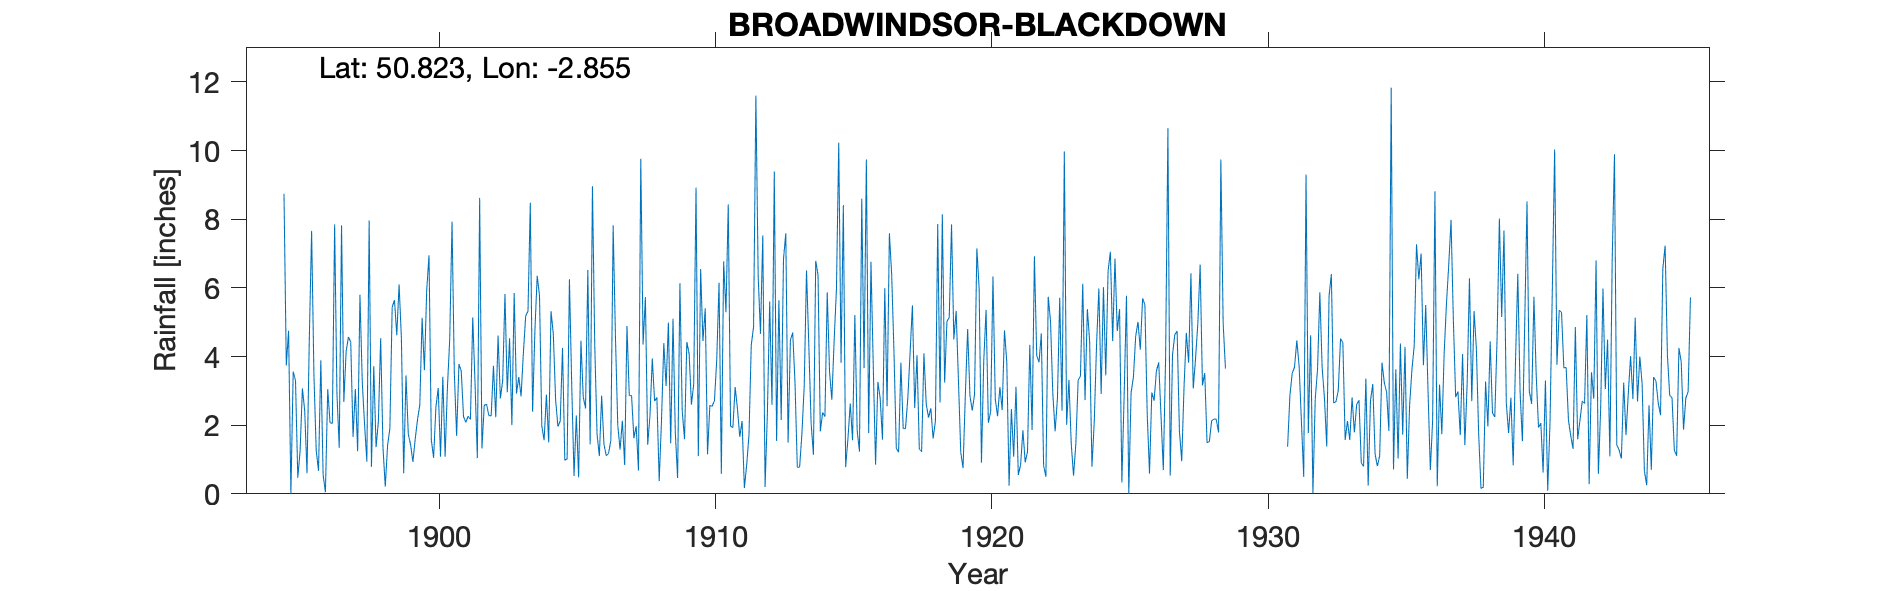

Data behind this chart, as committed beside it:
BROADWINDSOR-BLACKDOWN, , , , , , , , , , , , , , , , , , , , , , , 
Grid ref, ST399030, Long, -2.855, Lat, 50.82, Elevation, 515, ft, , , , , , , , , , , , , , , 
Station no, 1547/5, , , , , , , , , , , , , , , , , , , , , , 
, 1890, 1891, 1892, 1893, 1894, 1895, 1896, 1897, 1898, 1899, 1900, 1901, 1902, 1903, 1904, 1905, 1906, 1907, 1908, 1909, 1910, 1911, 1912
January, , , , , , 4.75, 1.26, 2.68, 0.79, 6.1, 5.93, 3.51, 1.32, 4.53, 6.35, 0.98, 8.96, 1.29, 1.43, 1.78, 4.45, 1.97, 6.34
February, , , , , , 0, 0.67, 4.15, 3.72, 4.54, 6.95, 1.69, 2.58, 2, 5.77, 1.02, 4.34, 2.13, 2.28, 0.46, 5.4, 1.93, 4.66
March, , , , , , 3.56, 3.89, 4.57, 1.36, 0.6, 1.57, 3.78, 2.61, 5.85, 1.98, 6.25, 1.74, 0.84, 3.94, 6.13, 1.15, 3.11, 7.53
April, , , , , , 3.3, 0.55, 4.42, 2.1, 3.45, 1.05, 3.58, 2.28, 2.92, 1.56, 3.16, 1.1, 4.89, 2.7, 2.42, 2.58, 2.48, 0.2
May, , , , , , 0.47, 0.05, 1.66, 4.53, 1.74, 2.53, 2.25, 2.27, 3.4, 2.89, 0.52, 2.86, 2.86, 2.81, 1.59, 2.55, 1.66, 2.36
June, , , , , , 1.25, 3.05, 3.05, 1.35, 1.43, 3.08, 2.08, 3.73, 2.84, 1.5, 2.28, 1.44, 2.86, 0.37, 4.42, 2.71, 2.12, 5.6
July, , , , , , 3.07, 2.07, 1.24, 0.21, 0.93, 1.08, 2.26, 2.23, 4.11, 5.32, 0.48, 1.11, 1.62, 2.14, 4.08, 3.91, 0.17, 2.59
August, , , , , , 2.42, 2.05, 5.8, 1.41, 1.59, 3.41, 2.17, 4.61, 5.18, 4.66, 4.46, 1.18, 1.97, 4.39, 2.6, 6.15, 0.84, 9.39
September, , , , , , 0.6, 7.85, 3.27, 1.91, 2.16, 1.08, 5.14, 2.78, 5.32, 2.74, 2.82, 1.56, 0.68, 3.14, 3.2, 0.58, 1.7, 1.54
October, , , , , , 4.52, 2.92, 2.02, 5.44, 2.59, 3.11, 3.21, 3.29, 8.48, 1.96, 2.49, 7.82, 9.76, 4.99, 8.92, 6.77, 4.34, 5.64
November, , , , , 8.74, 7.66, 1.34, 0.94, 5.64, 5.13, 4.5, 1.04, 5.82, 2.39, 2.12, 6.52, 4.55, 4.35, 1.47, 1.1, 5.29, 4.86, 2.15
December, , , , , 3.74, 3.47, 7.82, 7.96, 4.62, 3.6, 7.93, 8.62, 2.96, 4.75, 4.25, 1.44, 2, 5.73, 5.1, 6.55, 8.43, 11.6, 6.84
Total, , , , , , 35.07, 33.52, 41.76, 33.08, 33.86, 42.22, 39.33, 36.48, 51.77, 41.1, 32.42, 38.66, 38.98, 34.76, 43.25, 49.97, 36.78, 54.84
1904 Dec IDR, , , , , , , , , , , , , , , , , , , , , , , 
1931 Jan-Feb estimated, , , , , , , , , , , , , , , , , , , , , , , 
